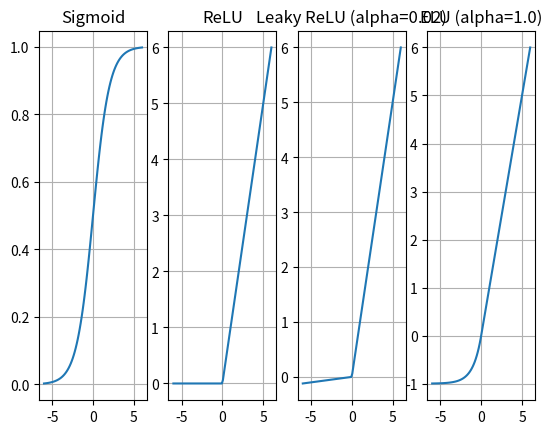

Python code for this plot:
import numpy as np
import matplotlib.pyplot as plt

def sigmoid(x):
	return 1/(1+np.exp(-x))

def relu(x):
	return max(0,x)

def leaky_relu(x):
	if x<0:
		return 0.02*x
	return x

def elu(x):
	if x<0:
		return np.exp(x)-1
	return x
f, axarr = plt.subplots(1,4)

x = np.linspace(-6,6,100)

axarr[0].grid()
axarr[0].set_title('Sigmoid')
axarr[0].plot(x,sigmoid(x))

axarr[1].grid()
axarr[1].set_title('ReLU')
axarr[1].plot(x,list(map(relu,x)))

axarr[2].grid()
axarr[2].set_title('Leaky ReLU (alpha=0.02)')
axarr[2].plot(x,list(map(leaky_relu,x)))

axarr[3].grid()
axarr[3].set_title('ELU (alpha=1.0)')
axarr[3].plot(x, list(map(elu,x)))
plt.show()